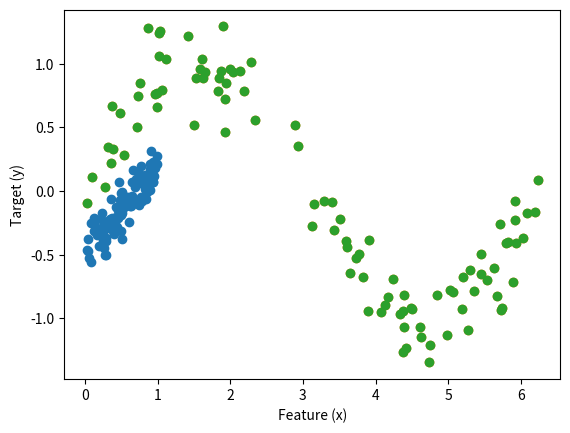

Generate this figure with matplotlib: (Note: this script raises an exception after producing the figure.)
import numpy as np
from matplotlib import pyplot as plt

w0 = -0.5
w1 =  0.7

n = 100
x = np.random.rand(n, 1)
y = w1*x + w0 + 0.1*np.random.randn(n, 1)

plt.scatter(x, y)
labels = plt.gca().set(xlabel = "Feature (x)", ylabel = "Target (y)")

def pad(X):
    return np.append(X, np.ones((X.shape[0], 1)), 1)

X = pad(x)







n = 100
x_val = np.random.rand(n, 1)
y_val = w1*x_val + w0 + 0.1*np.random.randn(n, 1)



x = 2*np.pi*np.random.rand(n, 1)
y = np.sin(x) + 0.2*np.random.randn(n, 1)

plt.scatter(x, y)







plt.scatter(x, y)

x_lin = np.linspace(0, 2*np.pi, 1001)[:,np.newaxis]
PHI_lin = p.fit_transform(x_lin)
y_trend = PHI_lin@w_hat

plt.plot(x_lin, y_trend, color = "black")

def poly_viz(deg, ax):
    p = PolynomialFeatures(deg)
    PHI = p.fit_transform(x)
    w_hat = np.linalg.inv(PHI.T@PHI)@PHI.T@y
    x_lin = np.linspace(x.min(), x.max(), 1001)[:,np.newaxis]
    PHI_lin = p.fit_transform(x_lin)
    y_trend = PHI_lin@w_hat
    ax.scatter(x, y)
    ax.plot(x_lin, y_trend, color = "black")





X = np.random.rand(10, 3)
X = pad(X)
w = np.random.rand(X.shape[1])

y = X@w + np.random.randn(X.shape[0])